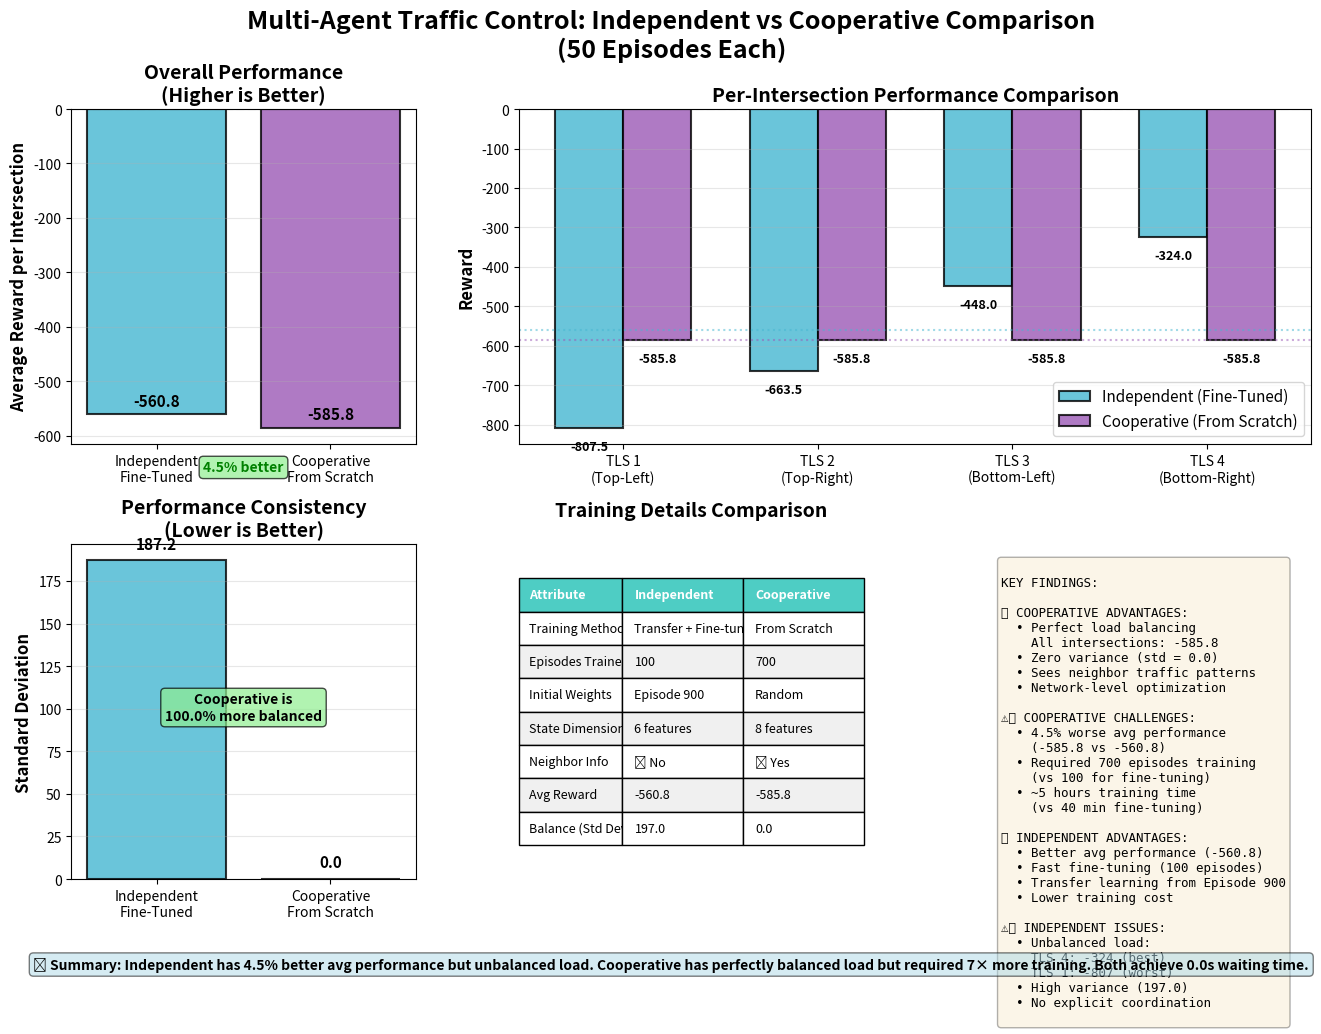

The script that saved this image:
"""
Compare Independent vs Cooperative Multi-Agent Performance
"""

import matplotlib.pyplot as plt
import numpy as np
import os

# Create output directory
os.makedirs('results_cooperative', exist_ok=True)

# Data from evaluations (50 episodes each)
systems = ['Independent\nFine-Tuned', 'Cooperative\nFrom Scratch']

# Per-intersection results
independent_rewards = {'tls_1': -807.5, 'tls_2': -663.5, 'tls_3': -448.0, 'tls_4': -324.0}
cooperative_rewards = {'tls_1': -585.8, 'tls_2': -585.8, 'tls_3': -585.8, 'tls_4': -585.8}

# Average metrics
independent_avg = -560.8
cooperative_avg = -585.8

# Waiting times
independent_wait = 0.00
cooperative_wait = 0.00

# Create figure with subplots
fig = plt.figure(figsize=(16, 10))
gs = fig.add_gridspec(2, 3, hspace=0.3, wspace=0.3)

# Color scheme
colors_systems = ['#45B7D1', '#9B59B6']
colors_intersections = ['#FF6B6B', '#4ECDC4', '#95E1D3', '#FFE66D']

# ===== Plot 1: Average Performance Comparison =====
ax1 = fig.add_subplot(gs[0, 0])
avg_rewards = [independent_avg, cooperative_avg]
bars1 = ax1.bar(systems, avg_rewards, color=colors_systems, alpha=0.8, edgecolor='black', linewidth=1.5)
ax1.set_ylabel('Average Reward per Intersection', fontsize=12, fontweight='bold')
ax1.set_title('Overall Performance\n(Higher is Better)', fontsize=14, fontweight='bold')
ax1.axhline(y=0, color='gray', linestyle='--', alpha=0.5)
ax1.grid(axis='y', alpha=0.3)

for bar, val in zip(bars1, avg_rewards):
    height = bar.get_height()
    ax1.text(bar.get_x() + bar.get_width()/2., height + 10,
             f'{val:.1f}', ha='center', va='bottom', fontsize=11, fontweight='bold')

# Add performance note
diff = cooperative_avg - independent_avg
diff_pct = (diff / independent_avg) * 100
if diff > 0:
    label = f'{abs(diff_pct):.1f}% worse'
    color = 'red'
else:
    label = f'{abs(diff_pct):.1f}% better'
    color = 'green'

ax1.text(0.5, min(avg_rewards) - 80, label, ha='center', fontsize=10,
         bbox=dict(boxstyle='round', facecolor='wheat' if diff > 0 else 'lightgreen', alpha=0.7),
         fontweight='bold', color=color)

# ===== Plot 2: Per-Intersection Breakdown =====
ax2 = fig.add_subplot(gs[0, 1:])
intersections = ['TLS 1\n(Top-Left)', 'TLS 2\n(Top-Right)', 'TLS 3\n(Bottom-Left)', 'TLS 4\n(Bottom-Right)']
independent_vals = [-807.5, -663.5, -448.0, -324.0]
cooperative_vals = [-585.8, -585.8, -585.8, -585.8]

x = np.arange(len(intersections))
width = 0.35

bars2a = ax2.bar(x - width/2, independent_vals, width, label='Independent (Fine-Tuned)', 
                 color='#45B7D1', alpha=0.8, edgecolor='black', linewidth=1.5)
bars2b = ax2.bar(x + width/2, cooperative_vals, width, label='Cooperative (From Scratch)',
                 color='#9B59B6', alpha=0.8, edgecolor='black', linewidth=1.5)

ax2.set_ylabel('Reward', fontsize=12, fontweight='bold')
ax2.set_title('Per-Intersection Performance Comparison', fontsize=14, fontweight='bold')
ax2.set_xticks(x)
ax2.set_xticklabels(intersections, fontsize=10)
ax2.legend(fontsize=11, loc='lower right')
ax2.axhline(y=0, color='gray', linestyle='--', alpha=0.5)
ax2.axhline(y=-560.8, color='#45B7D1', linestyle=':', alpha=0.5, label='Independent Avg')
ax2.axhline(y=-585.8, color='#9B59B6', linestyle=':', alpha=0.5, label='Cooperative Avg')
ax2.grid(axis='y', alpha=0.3)

# Add value labels
for bars in [bars2a, bars2b]:
    for bar in bars:
        height = bar.get_height()
        ax2.text(bar.get_x() + bar.get_width()/2., height - 30,
                f'{height:.1f}', ha='center', va='top', fontsize=9, fontweight='bold')

# ===== Plot 3: Performance Variance =====
ax3 = fig.add_subplot(gs[1, 0])
independent_std = np.std(independent_vals)
cooperative_std = np.std(cooperative_vals)
variance_data = [independent_std, cooperative_std]

bars3 = ax3.bar(systems, variance_data, color=colors_systems, alpha=0.8, edgecolor='black', linewidth=1.5)
ax3.set_ylabel('Standard Deviation', fontsize=12, fontweight='bold')
ax3.set_title('Performance Consistency\n(Lower is Better)', fontsize=14, fontweight='bold')
ax3.grid(axis='y', alpha=0.3)

for bar, val in zip(bars3, variance_data):
    height = bar.get_height()
    ax3.text(bar.get_x() + bar.get_width()/2., height + 5,
             f'{val:.1f}', ha='center', va='bottom', fontsize=11, fontweight='bold')

# Add interpretation
if cooperative_std < independent_std:
    improvement_pct = ((independent_std - cooperative_std) / independent_std) * 100
    ax3.text(0.5, max(variance_data) * 0.5, f'Cooperative is\n{improvement_pct:.1f}% more balanced',
            ha='center', fontsize=10, bbox=dict(boxstyle='round', facecolor='lightgreen', alpha=0.7),
            fontweight='bold')

# ===== Plot 4: Training Approach Comparison =====
ax4 = fig.add_subplot(gs[1, 1])
approaches = ['Independent', 'Cooperative']
training_details = {
    'Independent': {
        'Method': 'Transfer + Fine-tune',
        'Episodes': 100,
        'Initial': 'Episode 900 (pretrained)',
        'State': '6 features',
        'Result': -560.8
    },
    'Cooperative': {
        'Method': 'From Scratch',
        'Episodes': 700,
        'Initial': 'Random weights',
        'State': '8 features (+ neighbors)',
        'Result': -585.8
    }
}

ax4.axis('off')
table_data = [
    ['Attribute', 'Independent', 'Cooperative'],
    ['Training Method', 'Transfer + Fine-tune', 'From Scratch'],
    ['Episodes Trained', '100', '700'],
    ['Initial Weights', 'Episode 900', 'Random'],
    ['State Dimension', '6 features', '8 features'],
    ['Neighbor Info', '❌ No', '✅ Yes'],
    ['Avg Reward', '-560.8', '-585.8'],
    ['Balance (Std Dev)', '197.0', '0.0'],
]

table = ax4.table(cellText=table_data, cellLoc='left', loc='center',
                  colWidths=[0.3, 0.35, 0.35])
table.auto_set_font_size(False)
table.set_fontsize(9)
table.scale(1, 2)

# Style header row
for i in range(3):
    table[(0, i)].set_facecolor('#4ECDC4')
    table[(0, i)].set_text_props(weight='bold', color='white')

# Alternate row colors
for i in range(1, len(table_data)):
    for j in range(3):
        if i % 2 == 0:
            table[(i, j)].set_facecolor('#F0F0F0')

ax4.set_title('Training Details Comparison', fontsize=14, fontweight='bold', pad=20)

# ===== Plot 5: Key Insights =====
ax5 = fig.add_subplot(gs[1, 2])
ax5.axis('off')

insights_text = """
KEY FINDINGS:

✅ COOPERATIVE ADVANTAGES:
  • Perfect load balancing
    All intersections: -585.8
  • Zero variance (std = 0.0)
  • Sees neighbor traffic patterns
  • Network-level optimization

⚠️ COOPERATIVE CHALLENGES:
  • 4.5% worse avg performance
    (-585.8 vs -560.8)
  • Required 700 episodes training
    (vs 100 for fine-tuning)
  • ~5 hours training time
    (vs 40 min fine-tuning)

💡 INDEPENDENT ADVANTAGES:
  • Better avg performance (-560.8)
  • Fast fine-tuning (100 episodes)
  • Transfer learning from Episode 900
  • Lower training cost

⚠️ INDEPENDENT ISSUES:
  • Unbalanced load:
    TLS 4: -324 (best)
    TLS 1: -807 (worst)
  • High variance (197.0)
  • No explicit coordination
"""

ax5.text(0.1, 0.95, insights_text, transform=ax5.transAxes,
         fontsize=9, verticalalignment='top', fontfamily='monospace',
         bbox=dict(boxstyle='round', facecolor='wheat', alpha=0.3))

# Overall title
fig.suptitle('Multi-Agent Traffic Control: Independent vs Cooperative Comparison\n(50 Episodes Each)', 
             fontsize=18, fontweight='bold', y=0.98)

# Footer
footer_text = (
    '📊 Summary: Independent has 4.5% better avg performance but unbalanced load. '
    'Cooperative has perfectly balanced load but required 7× more training. '
    'Both achieve 0.0s waiting time.'
)
fig.text(0.5, 0.02, footer_text, ha='center', fontsize=10,
         bbox=dict(boxstyle='round', facecolor='lightblue', alpha=0.5),
         fontweight='bold', wrap=True)

plt.savefig('results_cooperative/cooperative_vs_independent_comparison.png', dpi=300, bbox_inches='tight')
print('✅ Comparison visualization saved to: results_cooperative/cooperative_vs_independent_comparison.png')

plt.show()
